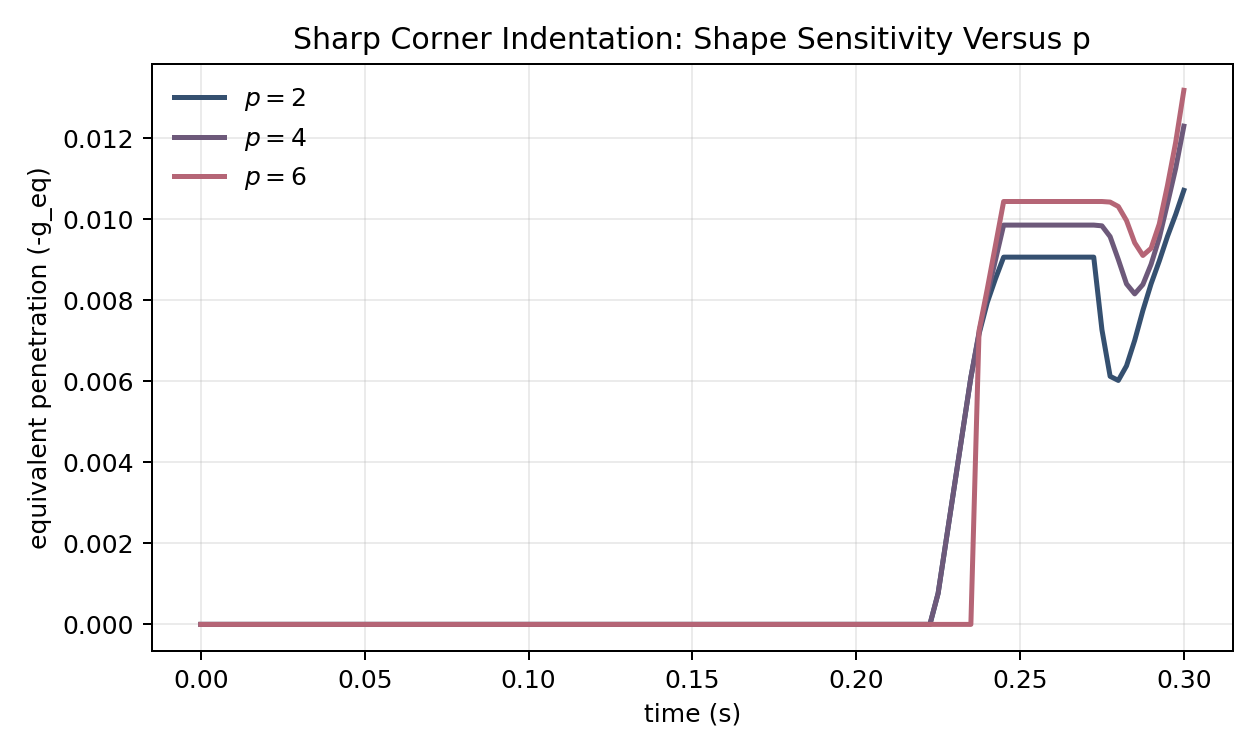

The data file committed next to this chart (first rows):
p_norm, time, tip_gap, g_eq, equivalent_penetration
2, 0.0000000000, 0.08, 0.0000000000, 0.0000000000
2, 0.0025, 0.07867, 0.0000000000, 0.0000000000
2, 0.005, 0.07733, 0.0000000000, 0.0000000000
2, 0.0075, 0.076, 0.0000000000, 0.0000000000
2, 0.01, 0.07467, 0.0000000000, 0.0000000000
2, 0.0125, 0.07333, 0.0000000000, 0.0000000000
2, 0.015, 0.072, 0.0000000000, 0.0000000000
2, 0.0175, 0.07067, 0.0000000000, 0.0000000000
2, 0.02, 0.06933, 0.0000000000, 0.0000000000
2, 0.0225, 0.068, 0.0000000000, 0.0000000000
2, 0.025, 0.06667, 0.0000000000, 0.0000000000
2, 0.0275, 0.06533, 0.0000000000, 0.0000000000
2, 0.03, 0.064, 0.0000000000, 0.0000000000
2, 0.0325, 0.06267, 0.0000000000, 0.0000000000
2, 0.035, 0.06133, 0.0000000000, 0.0000000000
2, 0.0375, 0.06, 0.0000000000, 0.0000000000
2, 0.04, 0.05867, 0.0000000000, 0.0000000000
2, 0.0425, 0.05733, 0.0000000000, 0.0000000000
2, 0.045, 0.056, 0.0000000000, 0.0000000000
2, 0.0475, 0.05467, 0.0000000000, 0.0000000000
2, 0.05, 0.05333, 0.0000000000, 0.0000000000
2, 0.0525, 0.052, 0.0000000000, 0.0000000000
2, 0.055, 0.05067, 0.0000000000, 0.0000000000
2, 0.0575, 0.04933, 0.0000000000, 0.0000000000
2, 0.06, 0.048, 0.0000000000, 0.0000000000
2, 0.0625, 0.04667, 0.0000000000, 0.0000000000
2, 0.065, 0.04533, 0.0000000000, 0.0000000000
2, 0.0675, 0.044, 0.0000000000, 0.0000000000
2, 0.07, 0.04267, 0.0000000000, 0.0000000000
2, 0.0725, 0.04133, 0.0000000000, 0.0000000000
2, 0.075, 0.04, 0.0000000000, 0.0000000000
2, 0.0775, 0.03867, 0.0000000000, 0.0000000000
2, 0.08, 0.03733, 0.0000000000, 0.0000000000
2, 0.0825, 0.036, 0.0000000000, 0.0000000000
2, 0.085, 0.03467, 0.0000000000, 0.0000000000
2, 0.0875, 0.03333, 0.0000000000, 0.0000000000
2, 0.09, 0.032, 0.0000000000, 0.0000000000
2, 0.0925, 0.03067, 0.0000000000, 0.0000000000
2, 0.095, 0.02933, 0.0000000000, 0.0000000000
2, 0.0975, 0.028, 0.0000000000, 0.0000000000
2, 0.1, 0.02667, 0.0000000000, 0.0000000000
2, 0.1025, 0.02533, 0.0000000000, 0.0000000000
2, 0.105, 0.024, 0.0000000000, 0.0000000000
2, 0.1075, 0.02267, 0.0000000000, 0.0000000000
2, 0.11, 0.02133, 0.0000000000, 0.0000000000
2, 0.1125, 0.02, 0.0000000000, 0.0000000000
2, 0.115, 0.01867, 0.0000000000, 0.0000000000
2, 0.1175, 0.01733, 0.0000000000, 0.0000000000
2, 0.12, 0.016, 0.0000000000, 0.0000000000
2, 0.1225, 0.01467, 0.0000000000, 0.0000000000
2, 0.125, 0.01333, 0.0000000000, 0.0000000000
2, 0.1275, 0.012, 0.0000000000, 0.0000000000
2, 0.13, 0.01067, 0.0000000000, 0.0000000000
2, 0.1325, 0.009333, 0.0000000000, 0.0000000000
2, 0.135, 0.008, 0.0000000000, 0.0000000000
2, 0.1375, 0.006667, 0.0000000000, 0.0000000000
2, 0.14, 0.005333, 0.0000000000, 0.0000000000
2, 0.1425, 0.004, 0.0000000000, 0.0000000000
2, 0.145, 0.002667, 0.0000000000, 0.0000000000
2, 0.1475, 0.001333, 0.0000000000, 0.0000000000
... 303 more rows
